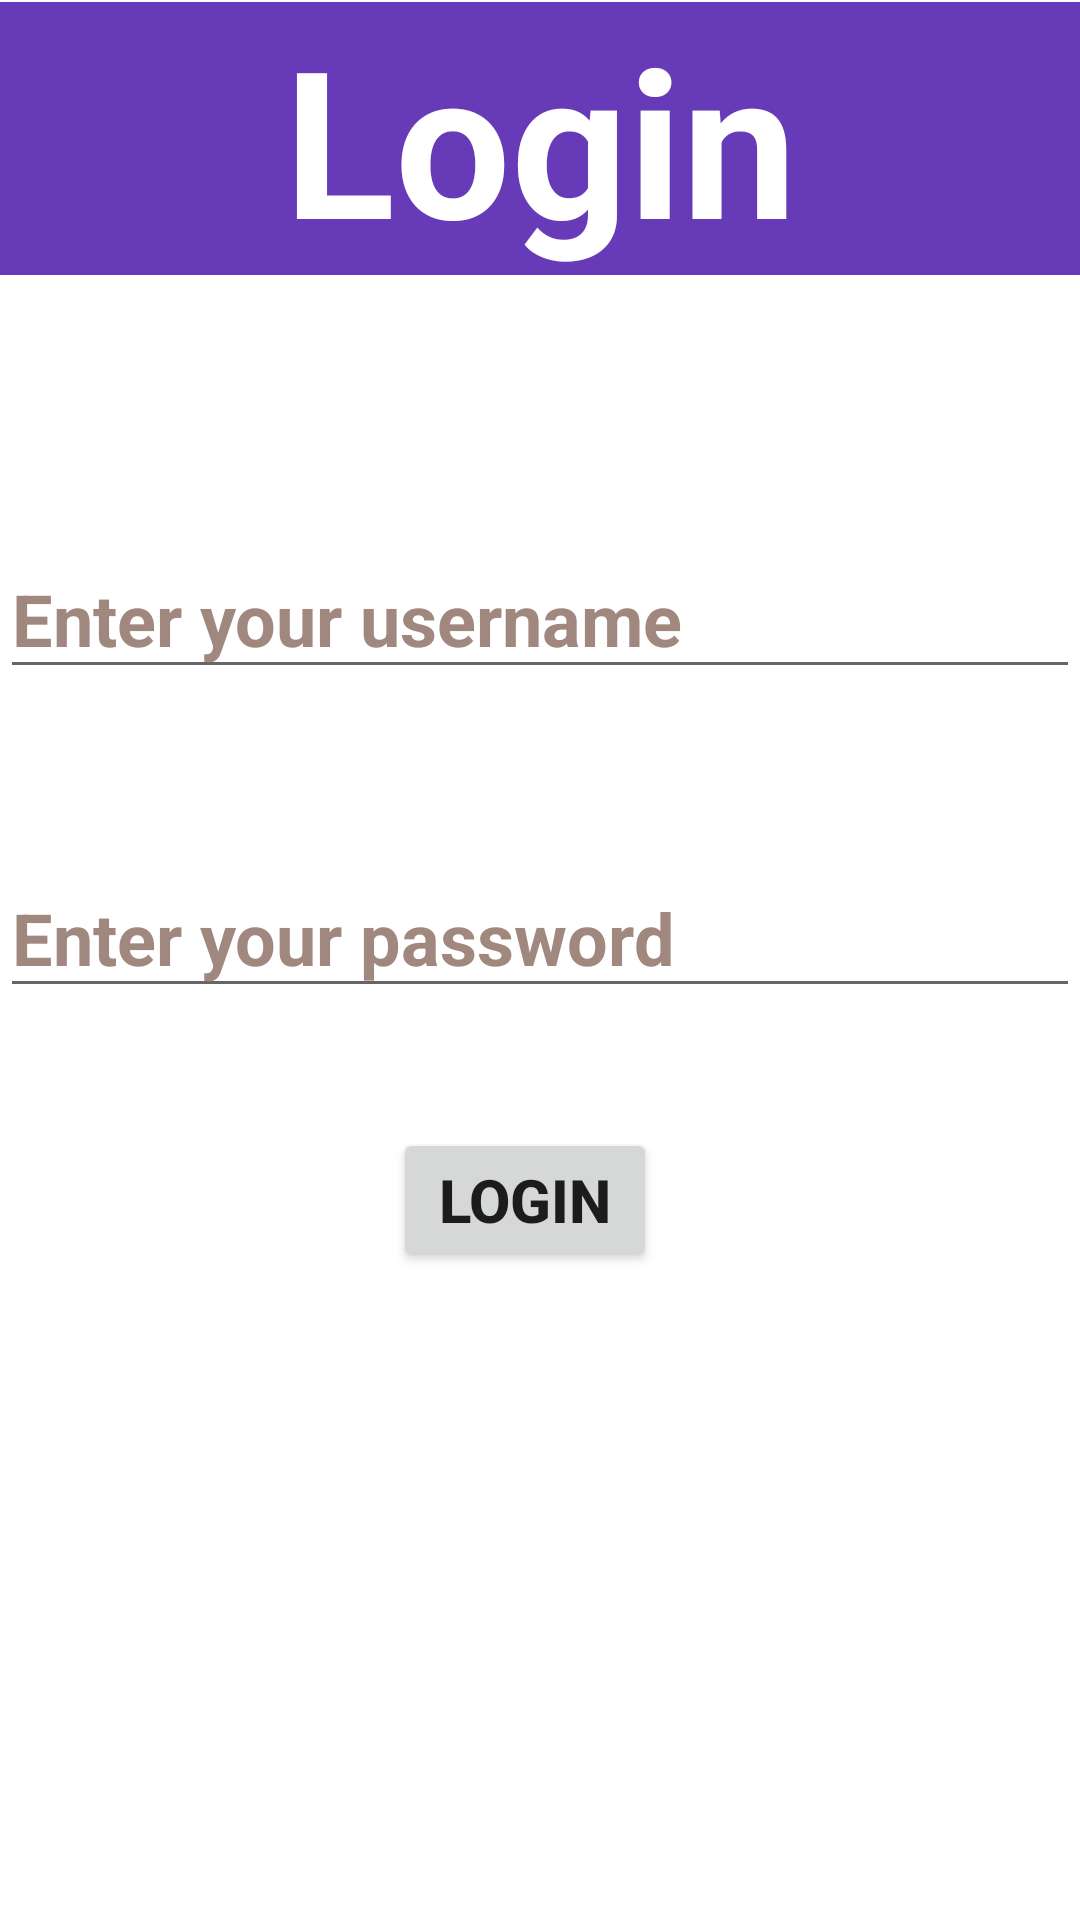

Android layout source for this screen:
<!-- AndroidManifest.xml: application theme Theme.L6_Practice_Tasks -->
<!-- res/layout/activity_main.xml -->
<?xml version="1.0" encoding="utf-8"?>
<androidx.constraintlayout.widget.ConstraintLayout xmlns:android="http://schemas.android.com/apk/res/android"
    xmlns:app="http://schemas.android.com/apk/res-auto"
    xmlns:tools="http://schemas.android.com/tools"
    android:layout_width="match_parent"
    android:layout_height="match_parent"
    android:textAlignment="center"
    tools:context=".MainActivity">

    <TextView
        android:id="@+id/textView2"
        android:layout_width="0dp"
        android:layout_height="91dp"
        android:layout_marginBottom="24dp"
        android:background="#673AB7"
        android:backgroundTint="#673AB7"
        android:text="@string/login"
        android:textAlignment="center"
        android:textColor="@color/white"
        android:textSize="34sp"
        android:textStyle="bold"
        app:autoSizeTextType="uniform"
        app:layout_constraintBottom_toBottomOf="parent"
        app:layout_constraintEnd_toEndOf="parent"
        app:layout_constraintHorizontal_bias="0.454"
        app:layout_constraintLeft_toLeftOf="parent"
        app:layout_constraintRight_toRightOf="parent"
        app:layout_constraintStart_toStartOf="parent"
        app:layout_constraintTop_toTopOf="parent"
        app:layout_constraintVertical_bias="0.001" />

    <ImageView
        android:id="@+id/imageView"
        android:layout_width="111dp"
        android:layout_height="84dp"
        android:layout_marginTop="36dp"
        android:contentDescription="@string/avatar"
        app:layout_constraintEnd_toEndOf="parent"
        app:layout_constraintStart_toStartOf="parent"
        app:layout_constraintTop_toBottomOf="@+id/textView2"
        tools:ignore="ImageContrastCheck"
        tools:srcCompat="@tools:sample/avatars" />

    <EditText
        android:id="@+id/editTextTextPersonName"
        android:layout_width="0dp"
        android:layout_height="50dp"
        android:layout_marginBottom="35dp"
        android:autofillHints=""
        android:ems="10"
        android:hint="@string/enter_your_username"
        android:inputType="textPersonName"
        android:textColor="@color/black"
        android:textColorHint="#A1887F"
        android:textSize="24sp"
        android:textStyle="bold"
        app:layout_constraintBottom_toTopOf="@+id/editTextTextPassword"
        app:layout_constraintEnd_toEndOf="parent"
        app:layout_constraintHorizontal_bias="0.0"
        app:layout_constraintStart_toStartOf="parent"
        app:layout_constraintTop_toBottomOf="@+id/textView2"
        app:layout_constraintVertical_bias="0.805" />

    <EditText
        android:id="@+id/editTextTextPassword"
        android:layout_width="0dp"
        android:layout_height="50dp"
        android:layout_marginBottom="40dp"
        android:autofillHints=""
        android:ems="10"
        android:hint="@string/enter_your_password"
        android:inputType="textPassword"
        android:minHeight="48dp"
        android:textColorHint="#A1887F"
        android:textSize="24sp"
        android:textStyle="bold"
        app:layout_constraintBottom_toTopOf="@+id/button"
        app:layout_constraintEnd_toEndOf="parent"
        app:layout_constraintHorizontal_bias="0.0"
        app:layout_constraintStart_toStartOf="parent" />

    <Button
        android:id="@+id/button"
        android:layout_width="wrap_content"
        android:layout_height="wrap_content"
        android:layout_marginBottom="216dp"
        android:text="@string/login"
        android:textSize="20sp"
        android:textStyle="bold"
        app:layout_constraintBottom_toBottomOf="parent"
        app:layout_constraintEnd_toEndOf="parent"
        app:layout_constraintHorizontal_bias="0.482"
        app:layout_constraintStart_toStartOf="parent"
        tools:ignore="DuplicateSpeakableTextCheck" />

</androidx.constraintlayout.widget.ConstraintLayout>
<!-- resources referenced by this layout -->
<resources>
  <string name="avatar">avatar</string>
  <string name="enter_your_password">Enter your password</string>
  <string name="enter_your_username">Enter your username</string>
  <string name="login">Login</string>
  <style name="Theme.L6_Practice_Tasks" parent="Theme.MaterialComponents.DayNight.DarkActionBar">
          
          <item name="colorPrimary">@color/purple_500</item>
          <item name="colorPrimaryVariant">@color/purple_700</item>
          <item name="colorOnPrimary">@color/white</item>
          
          <item name="colorSecondary">@color/teal_200</item>
          <item name="colorSecondaryVariant">@color/teal_700</item>
          <item name="colorOnSecondary">@color/black</item>
          
          <item name="android:statusBarColor" tools:targetApi="l">?attr/colorPrimaryVariant</item>
          
      </style>
  <!-- not gathered from this repository: default colours our renderer supplied (Android Studio template values) -->
  <color name="purple_500">#FF6200EE</color>
  <color name="purple_700">#FF3700B3</color>
  <color name="teal_200">#FF03DAC5</color>
  <color name="teal_700">#FF018786</color>
  <color name="black">#FF000000</color>
  <color name="white">#FFFFFFFF</color>
</resources>
